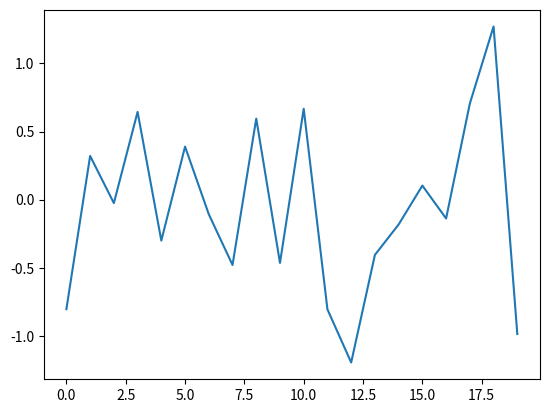
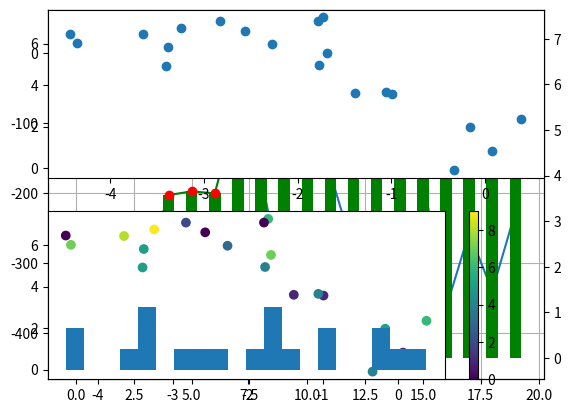

Python code for these plots, in order:
import numpy as np
import matplotlib as mpl
import matplotlib.pyplot as plt

a = np.array([0, 0.5, 1, 1.5, 2.5])
type(a)
# <class 'numpy.ndarray'>

a.cumsum()
# array([ 0. ,  0.5,  1.5,  3. ,  5.5])

a.std()
# 0.86023252670426265

np.sqrt(a)
# array([ 0.        ,  0.70710678,  1.        ,  1.22474487,  1.58113883])

b = np.array([a, a*2])
# array([[ 0. ,  0.5,  1. ,  1.5,  2.5],
       # [ 0. ,  1. ,  2. ,  3. ,  5. ]])

b.sum(axis=0)
# 列总和
# array([ 0. ,  1.5,  3. ,  4.5,  7.5])

b.sum(axis=1)
# 行总和
# array([  5.5,  11. ])

I=5000
mat = np.random.standard_normal((I, I))

'''
array([[ 0.70440978, -0.28934564,  0.33040995, ...,  0.24971659,
         1.53886504,  0.31421421],
       [ 0.05539943,  1.3665694 , -0.02852723, ...,  0.18679043,
        -0.14548128, -0.26732437],
       [-0.16091166, -0.90384891, -0.70739462, ..., -1.40085547,
        -0.12118898,  0.8613634 ],
       ...,
       [-0.10799825,  0.98114738,  0.95766993, ...,  0.55018851,
        -0.1587904 , -0.60106746],
       [-1.19773265,  1.58523131,  0.53110818, ...,  0.42379578,
         0.86828483, -0.47225495],
       [ 0.69664642,  0.19423953, -0.15674871, ...,  0.62350978,
        -1.96899707, -0.71366818]])
'''

type(mat)
# <class 'numpy.ndarray'>


dt = np.dtype([('Name', 'S10'), ('Age', 'i4'), ('Height', 'f'), ('Children/Pets', 'i4', 2)])
# dtype([('Name', 'S10'), ('Age', '<i4'), ('Height', '<f4'), ('Children/Pets', '<i4', (2,))])

s = np.array([('Smith', 45, 1.83, (0, 1)), ('Jones', 53, 1.72, (2, 2))], dtype=dt)
'''
>>> s
array([(b'Smith', 45, 1.8300000429153442, [0, 1]),
       (b'Jones', 53, 1.7200000286102295, [2, 2])],
      dtype=[('Name', 'S10'), ('Age', '<i4'), ('Height', '<f4'), ('Children/Pets', '<i4', (2,))])
'''

s['Name']
# array([b'Smith', b'Jones'],
      # dtype='|S10')

s["Height"]
# array([ 1.83000004,  1.72000003], dtype=float32)

s["Height"].mean()
# 1.7750001


ss = np.random.standard_normal((2, 3))
# array([[-2.83850479, -1.48970817, -1.05746543],
       # [-0.6511068 , -1.13146471, -1.33423043]])

ss.transpose()
# array([[-2.83850479, -0.6511068 ],
       # [-1.48970817, -1.13146471],
       # [-1.05746543, -1.33423043]])

np.shape(ss.T)
# (3, 2)
np.shape(ss.transpose().T)
# (2, 3)

np.sin(ss)
# array([[-0.29846874, -0.99671416, -0.8711136 ],
       # [-0.60606714, -0.90503615, -0.97214854]])


np.random.seed(1000)
y = np.random.standard_normal(20)
# array([ 1.08190355, -0.05172753, -1.39495498, -0.5373788 , -0.42204881,
        # 0.49239526, -0.64690996,  1.45444561,  0.57363145, -0.74841131,
       # -0.4122031 , -0.07400906, -0.92893693,  1.39006147,  1.19506933,
        # 0.70734239,  0.99296211,  0.13946394, -0.08988248, -0.14974264])
x = range(len(y))
plt.plot(x, y)
plt.show()

# =======
x = np.random.standard_normal((20, 2))
'''
array([[-0.66844251, -1.03332741],
       [ 2.5052391 ,  0.10662364],
       [ 0.36308511,  1.11232645],
       [-0.59172085,  1.5448004 ],
       [ 2.47639208, -2.87470857],
       [ 2.3960241 ,  0.13124583],
       [ 0.30439887,  1.17660585],
       [ 0.12989416,  0.21369857],
       [ 0.09996282, -0.04785691],
       [ 0.37494644,  0.40462887],
       [ 0.33815844,  0.19862082],
       [-1.39696286, -0.74150159],
       [ 1.16431059, -0.91628325],
       [-0.2530479 ,  1.69172841],
       [-0.76961807,  0.78671555],
       [ 0.15520977,  0.87568671],
       [ 2.60165615,  0.6488518 ],
       [ 0.34667744, -0.48201208],
       [-1.7380585 ,  1.06003454],
       [ 2.78081332, -0.46839194]])
'''

y = x.cumsum(axis=0)
'''
array([[ -0.66844251,  -1.03332741],
       [  1.83679659,  -0.92670378],
       [  2.1998817 ,   0.18562267],
       [  1.60816085,   1.73042307],
       [  4.08455293,  -1.1442855 ],
       [  6.48057704,  -1.01303967],
       [  6.7849759 ,   0.16356617],
       [  6.91487007,   0.37726474],
       [  7.01483289,   0.32940783],
       [  7.38977933,   0.73403671],
       [  7.72793777,   0.93265753],
       [  6.33097491,   0.19115593],
       [  7.4952855 ,  -0.72512732],
       [  7.24223761,   0.96660109],
       [  6.47261954,   1.75331664],
       [  6.6278293 ,   2.62900336],
       [  9.22948546,   3.27785516],
       [  9.5761629 ,   2.79584307],
       [  7.8381044 ,   3.85587762],
       [ 10.61891772,   3.38748568]])
'''

fig, ax1 = plt.subplots()
# use plot first data set using left axis
plt.plot(y[:, 0]*100, lw=1.5, label="1st")
plt.plot(y[:, 0]*100, "ro")
plt.grid(True)
ax2 = ax1.twinx()
# set second data using right axis
plt.plot(y[:, 1], 'g', lw=1.5, label="2nd")
plt.plot(y[:, 1], 'ro')
plt.show()


plt.bar(np.arange(len(y)), y[:, 1], width=0.5, color='g', label='2nd')


c = np.random.randint(0, 10, len(y))
# array([3, 4, 4, 8, 7, 1, 8, 0, 5, 6, 1, 3, 2, 4, 9, 8, 6, 9, 8, 3])
plt.subplot(211)
plt.scatter(y[:, 0], y[ :, 1])
plt.subplot(212)
plt.scatter(y[:, 0], y[ :, 1], c=c)
plt.colorbar()
plt.show()



plt.hist(y[:, 0], label=['1st', '2nd'], bins=20)
# 统计频率的直方图

